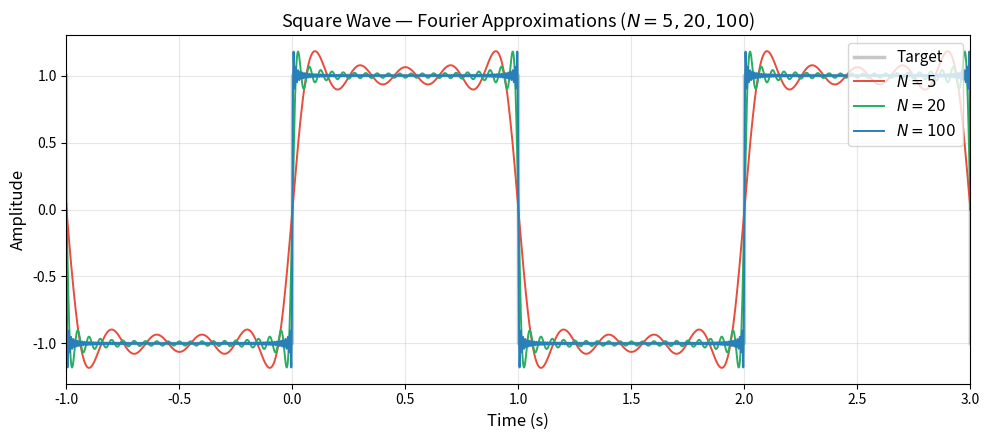
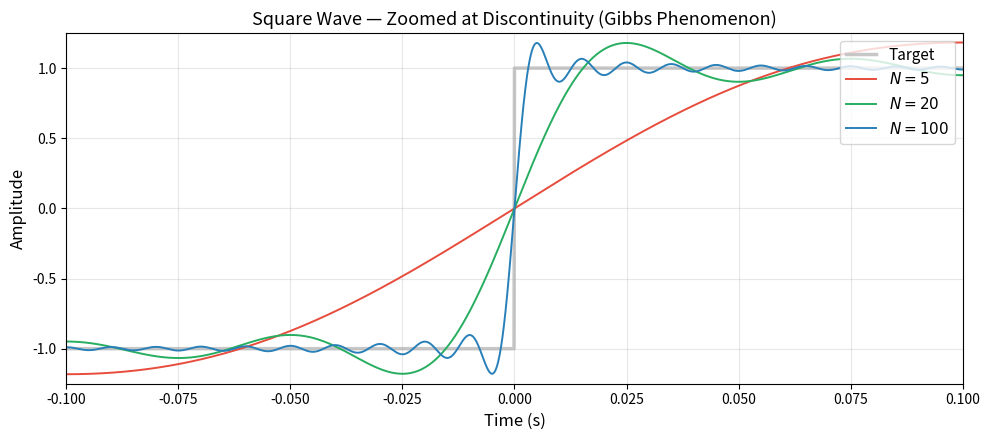
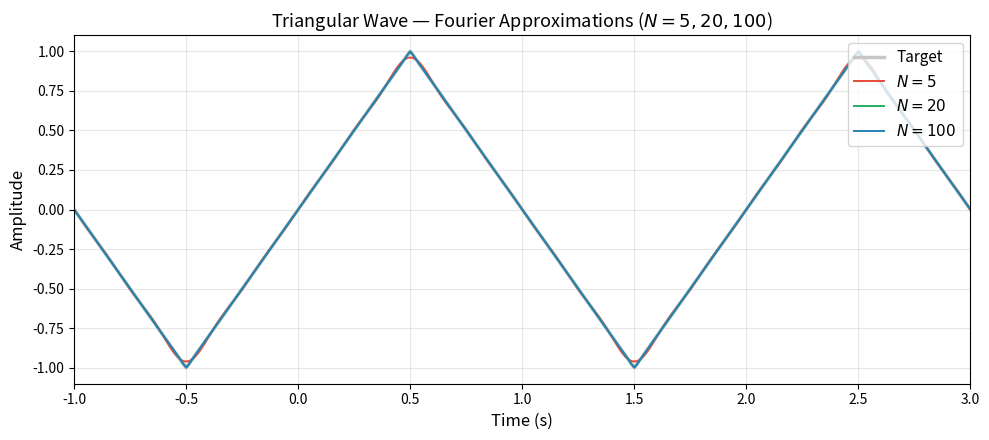
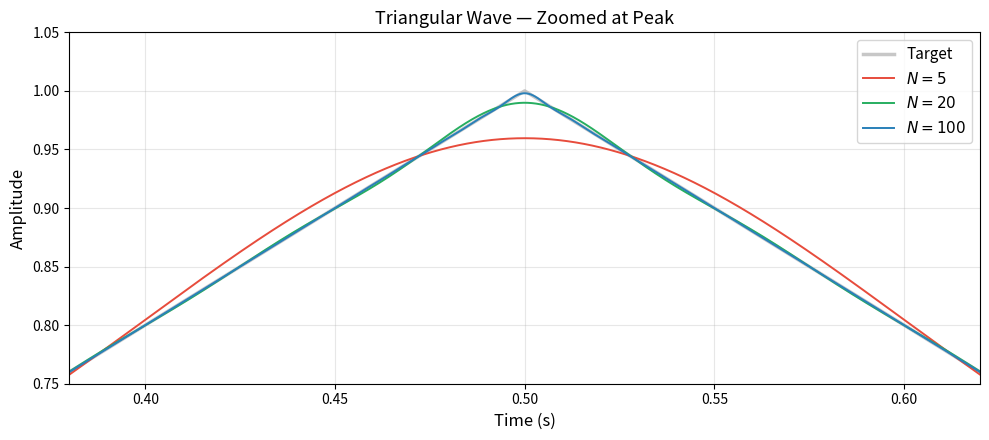
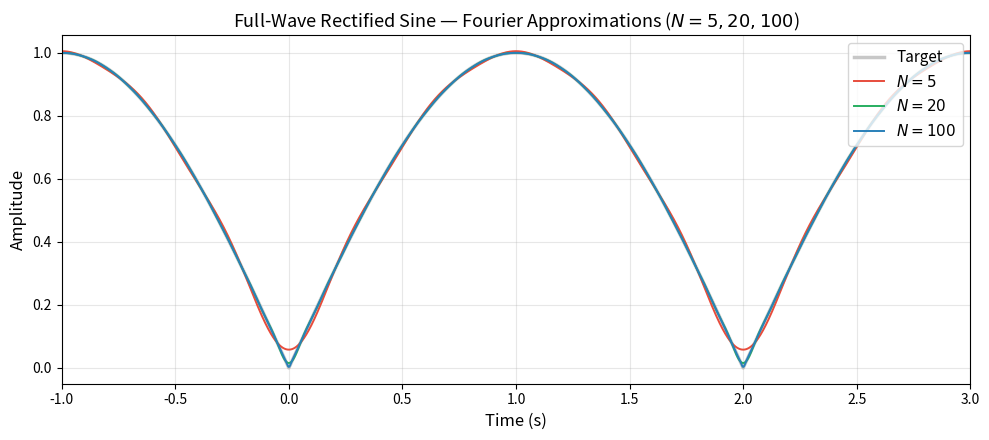
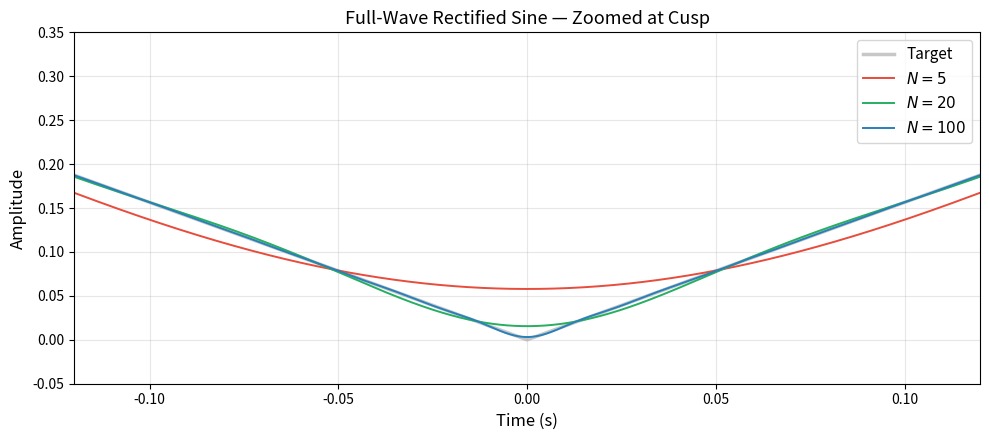

Reproduce these figures in Python, in order.
import numpy as np
import matplotlib
matplotlib.use('Agg')
import matplotlib.pyplot as plt

fs = 10000
T  = 2
t  = np.arange(-1.5*T, 1.5*T + 1/fs, 1/fs)
w0 = 2*np.pi / T
harmonics = [5, 20, 100]
colors    = ['#e74c3c', '#27ae60', '#2980b9']  # red, green, blue

FIG_W, FIG_H = 10, 4.5   # inches for a 16:9 slide image

def save(fig, name):
    fig.savefig(name, dpi=150, bbox_inches='tight')
    plt.close(fig)
    print(f'saved {name}')

# ── helpers ────────────────────────────────────────────────────────────────
def sq_wave(t):
    return np.sign(np.sin(w0 * t))

def sq_series(t, N):
    s = np.zeros_like(t)
    for n in range(1, 2*N, 2):
        s += (4/np.pi) * (1/n) * np.sin(n * w0 * t)
    return s

def tri_wave(t):
    return (2/np.pi) * np.arcsin(np.sin(w0 * t))

def tri_series(t, N):
    s = np.zeros_like(t)
    for k, n in enumerate(range(1, 2*N, 2)):
        s += ((-1)**k) / (n**2) * np.sin(n * w0 * t)
    return s * (8/np.pi**2)

def rect_wave(t):
    return np.abs(np.sin(w0/2 * t))

def rect_series(t, N):
    s = np.full_like(t, 2/np.pi)
    for n in range(1, N+1):
        s -= (4/np.pi) * (1/(4*n**2 - 1)) * np.cos(n * w0 * t)
    return s

# ── plotting helper ─────────────────────────────────────────────────────────
def make_fig(target, series_fn, harmonics, colors,
             xlim=(-0.5*T, 1.5*T), ylim=None, title=''):
    fig, ax = plt.subplots(figsize=(FIG_W, FIG_H))
    ax.plot(t, target, color=[0.78, 0.78, 0.78], linewidth=2.5,
            label='Target', zorder=1)
    for N, c in zip(harmonics, colors):
        ax.plot(t, series_fn(t, N), color=c, linewidth=1.4,
                label=f'$N={N}$', zorder=2)
    ax.set_xlim(xlim)
    if ylim:
        ax.set_ylim(ylim)
    ax.set_xlabel('Time (s)', fontsize=12)
    ax.set_ylabel('Amplitude', fontsize=12)
    ax.set_title(title, fontsize=13)
    ax.legend(loc='upper right', fontsize=11)
    ax.grid(True, alpha=0.3)
    fig.tight_layout()
    return fig

# ═══════════════════════════════════════════════════════════════════════════
# 1.  SQUARE WAVE
# ═══════════════════════════════════════════════════════════════════════════
target_sq = sq_wave(t)

fig = make_fig(target_sq, sq_series, harmonics, colors,
               xlim=(-0.5*T, 1.5*T),
               title='Square Wave — Fourier Approximations ($N=5,20,100$)')
save(fig, 'sq_full.png')

fig = make_fig(target_sq, sq_series, harmonics, colors,
               xlim=(-0.05*T, 0.05*T), ylim=(-1.25, 1.25),
               title='Square Wave — Zoomed at Discontinuity (Gibbs Phenomenon)')
save(fig, 'sq_zoom.png')

# ═══════════════════════════════════════════════════════════════════════════
# 2.  TRIANGULAR WAVE
# ═══════════════════════════════════════════════════════════════════════════
target_tri = tri_wave(t)

fig = make_fig(target_tri, tri_series, harmonics, colors,
               xlim=(-0.5*T, 1.5*T),
               title='Triangular Wave — Fourier Approximations ($N=5,20,100$)')
save(fig, 'tri_full.png')

fig = make_fig(target_tri, tri_series, harmonics, colors,
               xlim=(T/4 - 0.06*T, T/4 + 0.06*T), ylim=(0.75, 1.05),
               title='Triangular Wave — Zoomed at Peak')
save(fig, 'tri_zoom.png')

# ═══════════════════════════════════════════════════════════════════════════
# 3.  FULL-WAVE RECTIFIED SINE
# ═══════════════════════════════════════════════════════════════════════════
target_rect = rect_wave(t)

fig = make_fig(target_rect, rect_series, harmonics, colors,
               xlim=(-0.5*T, 1.5*T),
               title='Full-Wave Rectified Sine — Fourier Approximations ($N=5,20,100$)')
save(fig, 'rect_full.png')

fig = make_fig(target_rect, rect_series, harmonics, colors,
               xlim=(-0.06*T, 0.06*T), ylim=(-0.05, 0.35),
               title='Full-Wave Rectified Sine — Zoomed at Cusp')
save(fig, 'rect_zoom.png')

print('\nAll 6 figures saved.')
